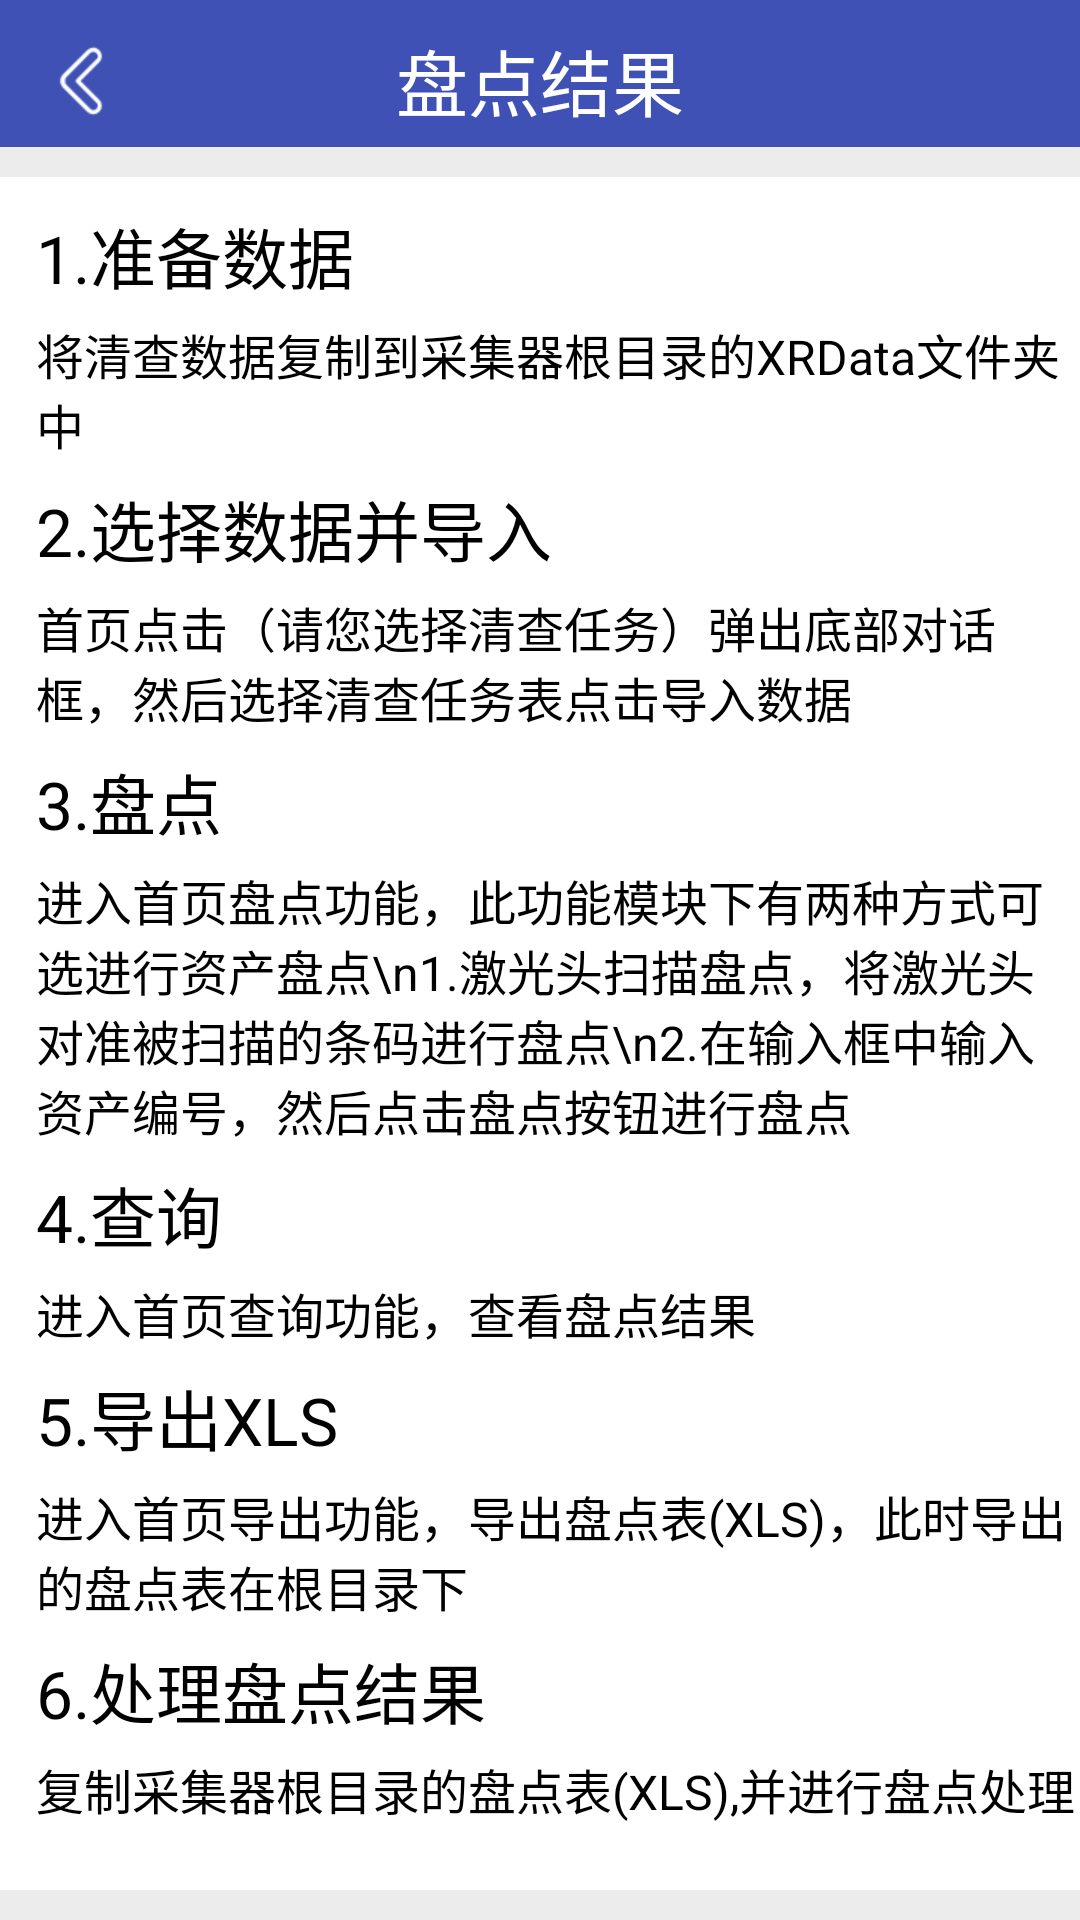

Android layout source for this screen:
<!-- AndroidManifest.xml: application theme AppTheme -->
<!-- res/layout/activity_helper.xml -->
<?xml version="1.0" encoding="utf-8"?>
<android.support.v7.widget.LinearLayoutCompat xmlns:android="http://schemas.android.com/apk/res/android"
    xmlns:tools="http://schemas.android.com/tools"
    android:layout_width="match_parent"
    android:layout_height="match_parent"
    android:background="#EDECEC"
    android:orientation="vertical">

    <include layout="@layout/include_title_back_layout" />

    <android.support.v4.widget.NestedScrollView
        android:layout_width="match_parent"
        android:layout_height="match_parent"
        android:layout_marginTop="10dp"
        android:layout_marginBottom="10dp"
        android:background="@color/white">

        <android.support.v7.widget.LinearLayoutCompat
            android:layout_width="match_parent"
            android:layout_height="wrap_content"
            android:orientation="vertical">

            <android.support.v7.widget.AppCompatTextView
                android:layout_width="wrap_content"
                android:layout_height="wrap_content"
                android:layout_marginLeft="12dp"
                android:layout_marginTop="10dp"
                android:text="1.准备数据"
                android:textSize="22sp"
                tools:ignore="HardcodedText,RtlHardcoded" />

            <android.support.v7.widget.AppCompatTextView
                android:layout_width="wrap_content"
                android:layout_height="wrap_content"
                android:layout_marginLeft="12dp"
                android:layout_marginTop="5dp"
                android:singleLine="false"
                android:text="将清查数据复制到采集器根目录的XRData文件夹中"
                android:textSize="16sp"
                tools:ignore="HardcodedText,RtlHardcoded" />

            <android.support.v7.widget.AppCompatTextView
                android:layout_width="wrap_content"
                android:layout_height="wrap_content"
                android:layout_marginLeft="12dp"
                android:layout_marginTop="7dp"
                android:text="2.选择数据并导入"
                android:textSize="22sp"
                tools:ignore="HardcodedText,RtlHardcoded" />

            <android.support.v7.widget.AppCompatTextView
                android:layout_width="wrap_content"
                android:layout_height="wrap_content"
                android:layout_marginLeft="12dp"
                android:layout_marginTop="5dp"
                android:singleLine="false"
                android:text="首页点击（请您选择清查任务）弹出底部对话框，然后选择清查任务表点击导入数据"
                android:textSize="16sp"
                tools:ignore="HardcodedText,RtlHardcoded" />

            <android.support.v7.widget.AppCompatTextView
                android:layout_width="wrap_content"
                android:layout_height="wrap_content"
                android:layout_marginLeft="12dp"
                android:layout_marginTop="7dp"
                android:text="3.盘点"
                android:textSize="22sp"
                tools:ignore="HardcodedText,RtlHardcoded" />

            <android.support.v7.widget.AppCompatTextView
                android:layout_width="wrap_content"
                android:layout_height="wrap_content"
                android:layout_marginLeft="12dp"
                android:layout_marginTop="5dp"
                android:singleLine="false"
                android:text="进入首页盘点功能，此功能模块下有两种方式可选进行资产盘点\n1.激光头扫描盘点，将激光头对准被扫描的条码进行盘点\n2.在输入框中输入资产编号，然后点击盘点按钮进行盘点"
                android:textSize="16sp"
                tools:ignore="HardcodedText,RtlHardcoded" />

            <android.support.v7.widget.AppCompatTextView
                android:layout_width="wrap_content"
                android:layout_height="wrap_content"
                android:layout_marginLeft="12dp"
                android:layout_marginTop="7dp"
                android:text="4.查询"
                android:textSize="22sp"
                tools:ignore="HardcodedText,RtlHardcoded" />

            <android.support.v7.widget.AppCompatTextView
                android:layout_width="wrap_content"
                android:layout_height="wrap_content"
                android:layout_marginLeft="12dp"
                android:layout_marginTop="5dp"
                android:singleLine="false"
                android:text="进入首页查询功能，查看盘点结果"
                android:textSize="16sp"
                tools:ignore="HardcodedText,RtlHardcoded" />

            <android.support.v7.widget.AppCompatTextView
                android:layout_width="wrap_content"
                android:layout_height="wrap_content"
                android:layout_marginLeft="12dp"
                android:layout_marginTop="7dp"
                android:text="5.导出XLS"
                android:textSize="22sp"
                tools:ignore="HardcodedText,RtlHardcoded" />

            <android.support.v7.widget.AppCompatTextView
                android:layout_width="wrap_content"
                android:layout_height="wrap_content"
                android:layout_marginLeft="12dp"
                android:layout_marginTop="5dp"
                android:singleLine="false"
                android:text="进入首页导出功能，导出盘点表(XLS)，此时导出的盘点表在根目录下"
                android:textSize="16sp"
                tools:ignore="HardcodedText,RtlHardcoded" />

            <android.support.v7.widget.AppCompatTextView
                android:layout_width="wrap_content"
                android:layout_height="wrap_content"
                android:layout_marginLeft="12dp"
                android:layout_marginTop="7dp"
                android:text="6.处理盘点结果"
                android:textSize="22sp"
                tools:ignore="HardcodedText,RtlHardcoded" />

            <android.support.v7.widget.AppCompatTextView
                android:layout_width="wrap_content"
                android:layout_height="wrap_content"
                android:layout_marginLeft="12dp"
                android:layout_marginTop="5dp"
                android:singleLine="false"
                android:text="复制采集器根目录的盘点表(XLS),并进行盘点处理"
                android:textSize="16sp"
                tools:ignore="HardcodedText,RtlHardcoded" />

        </android.support.v7.widget.LinearLayoutCompat>

    </android.support.v4.widget.NestedScrollView>

</android.support.v7.widget.LinearLayoutCompat>
<!-- res/layout/include_title_back_layout.xml (included above) -->
<?xml version="1.0" encoding="utf-8"?>
<RelativeLayout xmlns:android="http://schemas.android.com/apk/res/android"
    xmlns:tools="http://schemas.android.com/tools"
    android:layout_width="match_parent"
    android:layout_height="wrap_content"
    android:background="@color/title_color"
    android:padding="5dp">

    <android.support.v7.widget.AppCompatTextView
        android:id="@+id/title_back_title_layout"
        android:layout_width="match_parent"
        android:layout_height="wrap_content"
        android:layout_marginTop="4dp"
        android:gravity="center"
        android:text="@string/text_result"
        android:textColor="@color/white"
        android:textSize="24sp" />

    <android.support.v7.widget.AppCompatImageView
        android:id="@+id/image_back_title_layout"
        android:layout_width="wrap_content"
        android:layout_height="wrap_content"
        android:layout_marginLeft="10dp"
        android:paddingTop="10dp"
        android:src="@drawable/back"
        tools:ignore="RtlHardcoded" />

</RelativeLayout>
<!-- resources referenced by this layout -->
<resources>
  <color name="title_color">#3F51B5</color>
  <color name="white">#ffffffff</color>
  <!-- drawable back: png bitmap (drawable-xhdpi, 943 bytes) -->
  <string name="text_result">盘点结果</string>
  <style name="AppTheme" parent="QMUI.Compat.NoActionBar">
          
          <item name="colorPrimary">@color/title_color</item>
          <item name="colorPrimaryDark">@color/title_color</item>
          <item name="colorAccent">@color/colorAccent</item>
      </style>
  <color name="colorAccent">#D81B60</color>
</resources>
